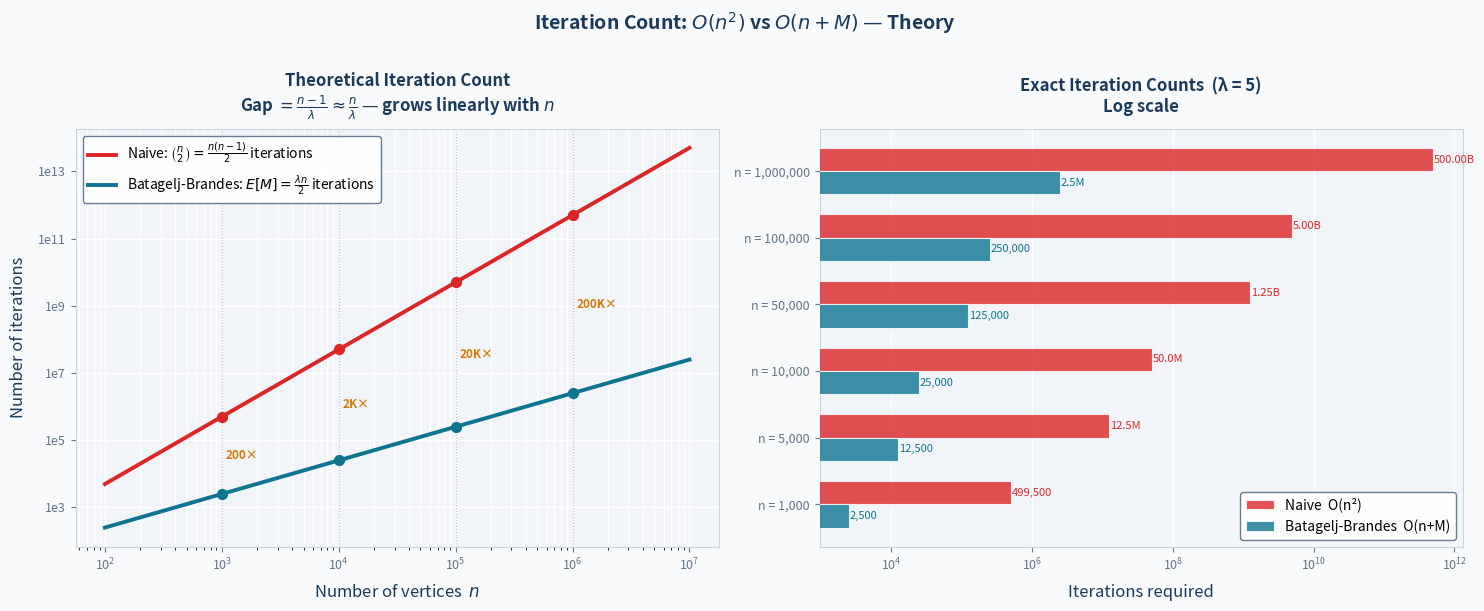

Here is the Python script that generated this plot: (Note: this script raises an exception after producing the figure.)
"""
plot4_iteration_count.py
=========================
Outputs: plot4_iteration_count.png

Shows:
    - Exact theoretical iteration counts for both algorithms
    - Naive: C(n,2) = n(n-1)/2  (all pairs, no randomness)
    - Fast:  E[M] = C(n,2)*p = lambda*n/2  (expected edges only)
    - Log-log scale exposes the factor-of-n gap clearly
    - Also shows a table of exact numbers at key n values
"""

import os
import numpy as np
import matplotlib.pyplot as plt
import matplotlib.ticker as ticker

NAVY  = "#1A3A5C"
TEAL  = "#0E7490"
RED   = "#DC2626"
GOLD  = "#D97706"
SLATE = "#64748B"
LIGHT = "#F1F5F9"

LAM = 5  # constant average degree

n_vals = np.logspace(2, 7, 200)   # 100 to 10,000,000

naive_iters = n_vals * (n_vals - 1) / 2          # C(n,2)
fast_iters  = n_vals * (n_vals - 1) / 2 * (LAM / (n_vals - 1))  # E[M] = lambda*n/2

fig, axes = plt.subplots(1, 2, figsize=(15, 6))
fig.patch.set_facecolor("#F8FAFC")

# ── Left: log-log plot ────────────────────────────────────────────────────────
ax = axes[0]
ax.set_facecolor(LIGHT)
ax.grid(True, which="both", color="white", linewidth=0.9, zorder=0)

ax.loglog(n_vals, naive_iters, "-",
          color=RED, lw=2.8, label=r"Naive: $\binom{n}{2} = \frac{n(n-1)}{2}$ iterations",
          zorder=3)

ax.loglog(n_vals, fast_iters, "-",
          color=TEAL, lw=2.8, label=r"Batagelj-Brandes: $E[M] = \frac{\lambda n}{2}$ iterations",
          zorder=3)

# Vertical lines at key n values with gap annotations
for n_mark in [1_000, 10_000, 100_000, 1_000_000]:
    ni = n_mark * (n_mark - 1) / 2
    fi = LAM * n_mark / 2
    ratio = ni / fi

    ax.axvline(n_mark, color=SLATE, lw=0.8, linestyle=":", alpha=0.5)
    ax.scatter([n_mark], [ni], color=RED,  s=50, zorder=5)
    ax.scatter([n_mark], [fi], color=TEAL, s=50, zorder=5)

    ax.text(n_mark * 1.08, (ni * fi)**0.5,
            f"{ratio:.0f}×" if ratio < 1000 else f"{ratio/1000:.0f}K×",
            fontsize=8.5, color=GOLD, fontweight="bold", va="center")

ax.set_xlabel("Number of vertices  $n$", fontsize=12, color=NAVY, labelpad=8)
ax.set_ylabel("Number of iterations", fontsize=12, color=NAVY, labelpad=8)
ax.set_title("Theoretical Iteration Count\n"
             r"Gap $= \frac{n-1}{\lambda} \approx \frac{n}{\lambda}$ — grows linearly with $n$",
             fontsize=12, color=NAVY, fontweight="bold", pad=12)
ax.legend(fontsize=10, framealpha=0.95, facecolor="white", edgecolor=SLATE,
          loc="upper left")

ax.yaxis.set_major_formatter(ticker.FuncFormatter(
    lambda x, _: f"{x:.0e}".replace("e+0", "e").replace("e+", "e")))
for spine in ax.spines.values():
    spine.set_color("#CBD5E1")
ax.tick_params(colors=SLATE, labelsize=9)

# ── Right: table-style bar chart ─────────────────────────────────────────────
ax2 = axes[1]
ax2.set_facecolor(LIGHT)
ax2.grid(True, axis="x", color="white", linewidth=0.9, zorder=0)

table_n = [1_000, 5_000, 10_000, 50_000, 100_000, 1_000_000]
table_naive = [n*(n-1)//2 for n in table_n]
table_fast  = [int(LAM * n / 2) for n in table_n]

y_pos = np.arange(len(table_n))
height = 0.35

bars_n = ax2.barh(y_pos + height/2, table_naive, height,
                  color=RED,  alpha=0.8, label="Naive  O(n²)",
                  edgecolor="white", linewidth=0.8, zorder=3)
bars_f = ax2.barh(y_pos - height/2, table_fast, height,
                  color=TEAL, alpha=0.8, label="Batagelj-Brandes  O(n+M)",
                  edgecolor="white", linewidth=0.8, zorder=3)

# Label each bar
for bar, val in zip(bars_n, table_naive):
    w = bar.get_width()
    label = f"{val:,}" if val < 1e6 else f"{val/1e9:.2f}B" if val > 1e9 else f"{val/1e6:.1f}M"
    ax2.text(w * 1.02, bar.get_y() + bar.get_height()/2,
             label, va="center", fontsize=8, color=RED)

for bar, val in zip(bars_f, table_fast):
    w = bar.get_width()
    label = f"{val:,}" if val < 1e6 else f"{val/1e6:.1f}M"
    ax2.text(w * 1.02, bar.get_y() + bar.get_height()/2,
             label, va="center", fontsize=8, color=TEAL)

ax2.set_yticks(y_pos)
ax2.set_yticklabels([f"n = {n:,}" for n in table_n], fontsize=10, color=SLATE)
ax2.set_xlabel("Iterations required", fontsize=12, color=NAVY, labelpad=8)
ax2.set_title(f"Exact Iteration Counts  (λ = {LAM})\nLog scale",
              fontsize=12, color=NAVY, fontweight="bold", pad=12)
ax2.set_xscale("log")
ax2.legend(fontsize=10, framealpha=0.95, facecolor="white", edgecolor=SLATE)

for spine in ax2.spines.values():
    spine.set_color("#CBD5E1")
ax2.tick_params(colors=SLATE, labelsize=9)

fig.suptitle(r"Iteration Count: $O(n^2)$ vs $O(n+M)$ — Theory",
             fontsize=14, color=NAVY, fontweight="bold", y=1.01)

plt.tight_layout()
plt.savefig(os.path.join(os.path.dirname(__file__), "..", "media", "figures", "plot4_iteration_count.png"),
            dpi=150, bbox_inches="tight", facecolor=fig.get_facecolor())
print("Saved: plot4_iteration_count.png")
plt.close()
